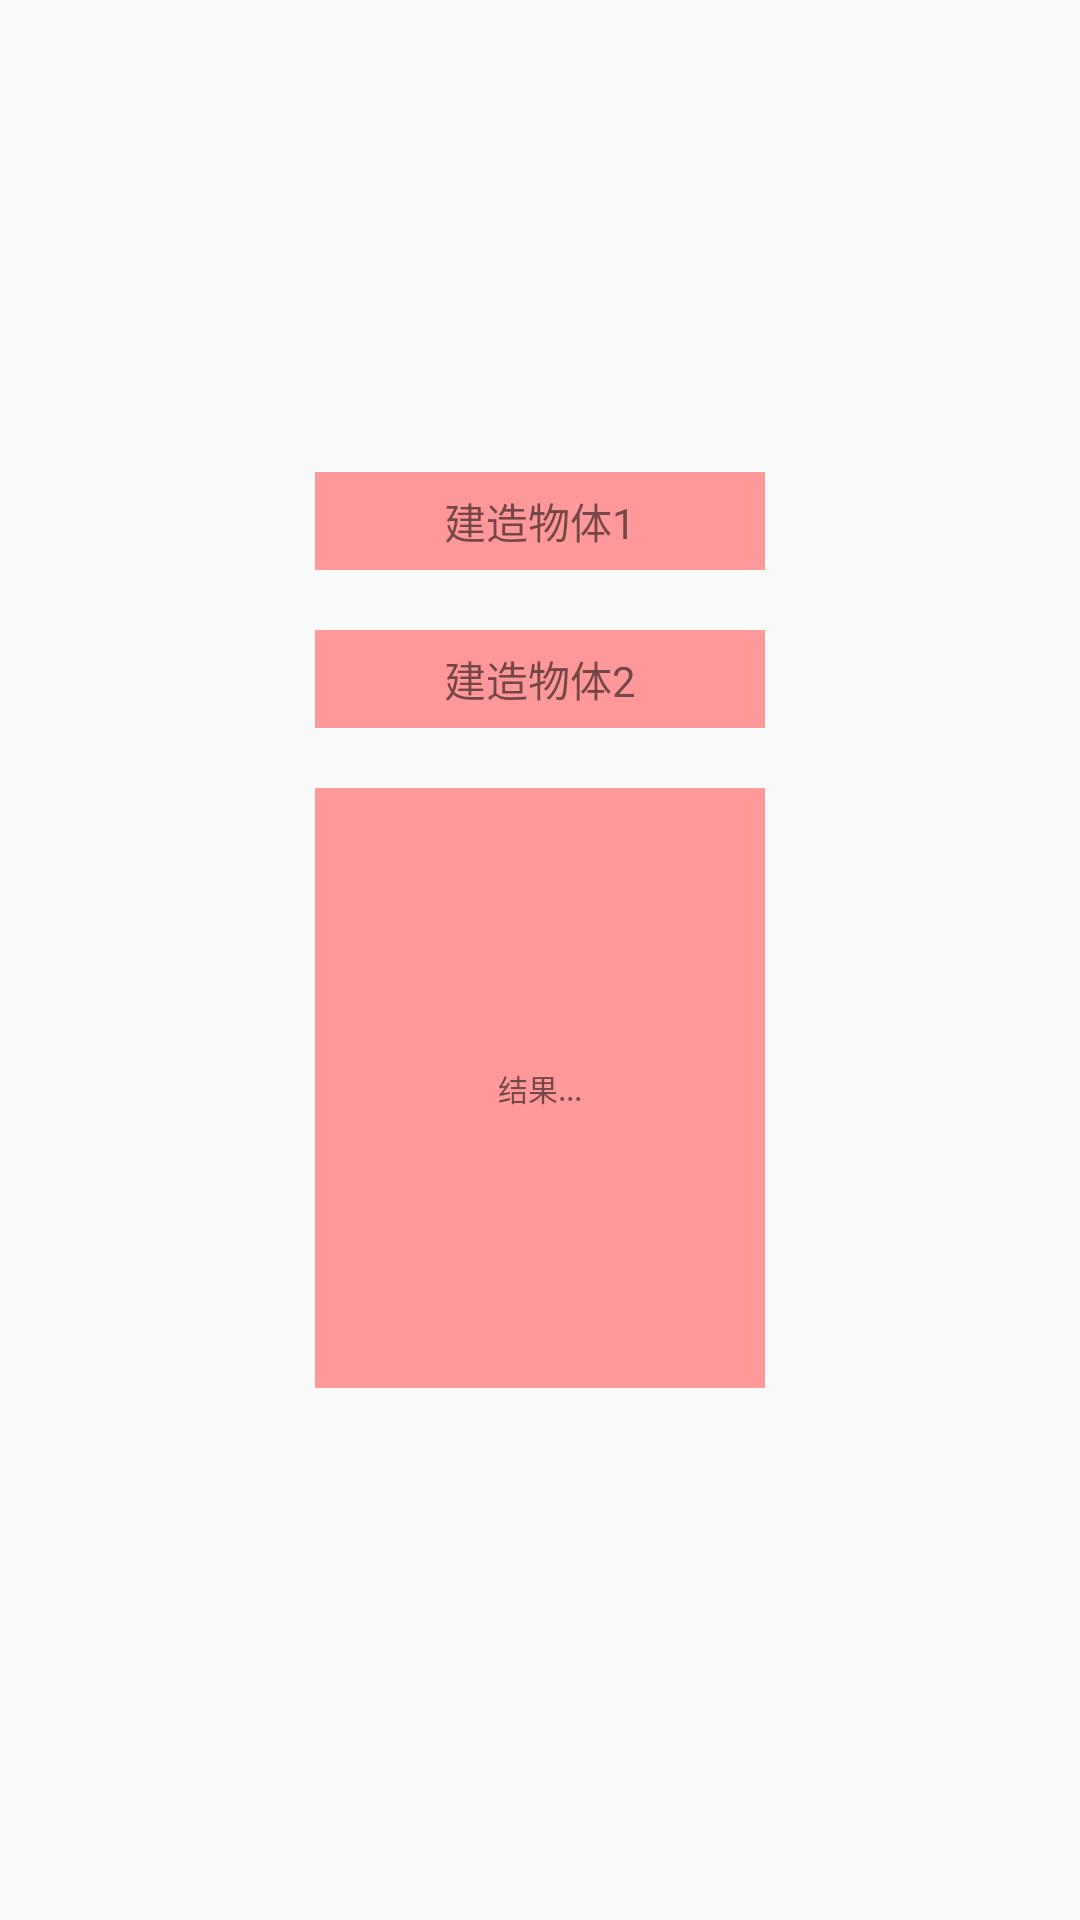

Layout XML and referenced resources for this Android screen:
<!-- AndroidManifest.xml: application theme AppTheme -->
<!-- res/layout/activity_builder.xml -->
<?xml version="1.0" encoding="utf-8"?>
<LinearLayout
    xmlns:android="http://schemas.android.com/apk/res/android"
    xmlns:tools="http://schemas.android.com/tools"
    android:layout_width="match_parent"
    android:layout_height="match_parent"
    android:gravity="center"
    android:orientation="vertical"
    >

    <TextView
        android:id="@+id/s1"
        style="@style/text_common"
        android:text="建造物体1"/>

    <TextView
        android:id="@+id/s2"
        style="@style/text_common"
        android:text="建造物体2"
        />

    <TextView
        android:id="@+id/result"
        android:textSize="10sp"
        style="@style/text_common"
        android:layout_height="200dp"
        android:text="结果..."
        />

</LinearLayout>
<!-- resources referenced by this layout -->
<resources>
  <style name="text_common">
          <item name="android:layout_width">150dp</item>
          <item name="android:layout_height">wrap_content</item>
          <item name="android:layout_marginBottom">20dp</item>
          <item name="android:background">#ffff9999</item>
          <item name="android:gravity">center</item>
          <item name="android:padding">6dp</item>
      </style>
  <style name="AppTheme" parent="Theme.AppCompat.Light.DarkActionBar">
          
          <item name="colorPrimary">@color/colorPrimary</item>
          <item name="colorPrimaryDark">@color/colorPrimaryDark</item>
          <item name="colorAccent">@color/colorAccent</item>
      </style>
  <!-- not gathered from this repository: default colours our renderer supplied (Android Studio template values) -->
  <color name="colorPrimary">#FF6200EE</color>
  <color name="colorPrimaryDark">#FF3700B3</color>
  <color name="colorAccent">#FF03DAC5</color>
</resources>
